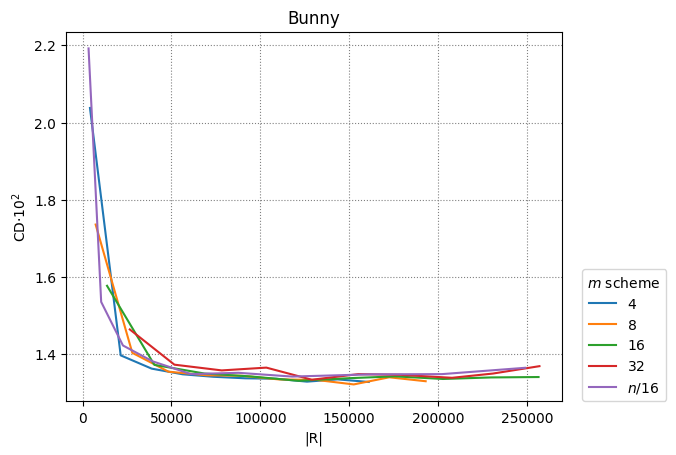

The data file committed next to this chart (first rows):
4, 8, 16, 32, n/16
5
4192, 21472, 38880, 56288, 73696, 91552, 108768, 126240, 143456, 160992
7392, 28000, 48352, 69600, 89696, 110560, 131296, 152544, 172512, 192992
13792, 40416, 68576, 94688, 121568, 149728, 175840, 202720, 229856, 256480
26592, 51680, 78304, 103392, 128992, 155104, 179168, 207840, 230880, 256992
3392, 10496, 22736, 39392, 60992, 87680, 117920, 162592, 202144, 248992
0.02038, 0.01397, 0.01363, 0.01348, 0.01342, 0.01338, 0.01337, 0.01329, 0.01335, 0.01328
0.01736, 0.01404, 0.01355, 0.01346, 0.01344, 0.01335, 0.01334, 0.01322, 0.0134, 0.0133
0.01577, 0.01373, 0.0135, 0.01343, 0.01331, 0.01338, 0.01343, 0.01336, 0.0134, 0.01341
0.01464, 0.01373, 0.01358, 0.01365, 0.01334, 0.01349, 0.01347, 0.01339, 0.0135, 0.01369
0.02192, 0.01536, 0.01423, 0.01382, 0.01349, 0.01352, 0.01342, 0.01348, 0.01349, 0.01365
